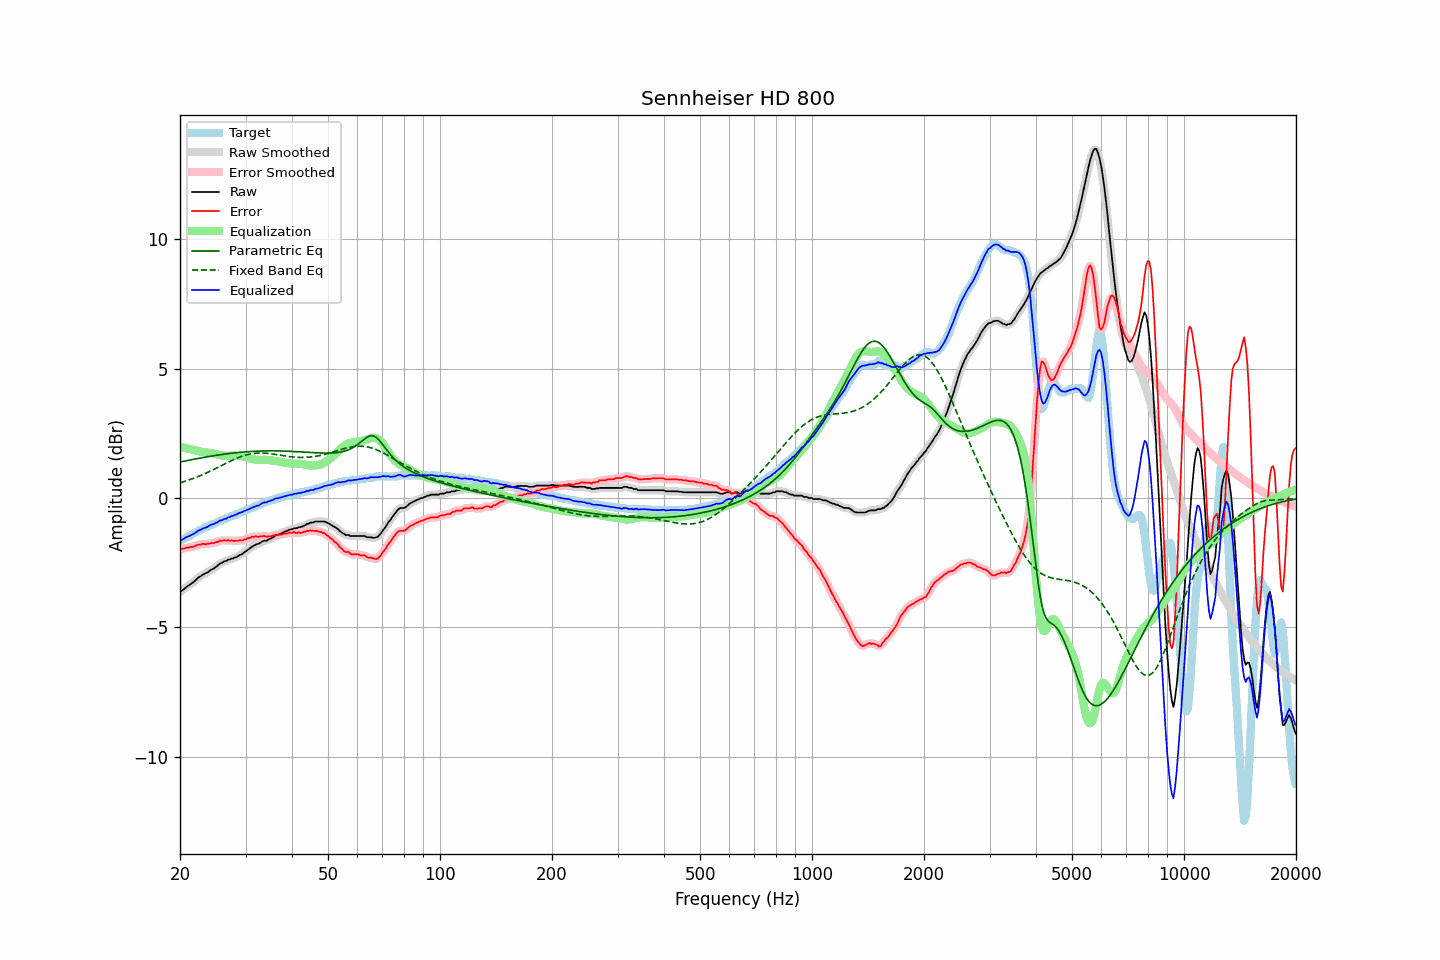

Values plotted in this chart, from the file beside it:
frequency, raw, error, smoothed, error_smoothed, equalization, parametric_eq, fixed_band_eq, equalized_raw, equalized_smoothed, target
20.00, -3.61, -2.01, -3.62, -2.00, 1.99, 1.40, 0.59, -1.63, -1.63, -1.61
20.20, -3.58, -1.96, -3.58, -1.97, 1.97, 1.41, 0.61, -1.61, -1.61, -1.63
20.40, -3.54, -1.95, -3.53, -1.95, 1.96, 1.42, 0.63, -1.59, -1.58, -1.59
20.61, -3.48, -1.93, -3.49, -1.93, 1.94, 1.43, 0.65, -1.54, -1.55, -1.55
20.81, -3.43, -1.91, -3.44, -1.92, 1.93, 1.45, 0.67, -1.51, -1.51, -1.52
21.02, -3.39, -1.91, -3.39, -1.91, 1.91, 1.46, 0.69, -1.48, -1.48, -1.48
21.23, -3.35, -1.89, -3.35, -1.90, 1.90, 1.47, 0.71, -1.46, -1.45, -1.46
21.44, -3.30, -1.88, -3.31, -1.89, 1.88, 1.48, 0.73, -1.42, -1.43, -1.42
21.66, -3.26, -1.88, -3.26, -1.88, 1.87, 1.50, 0.76, -1.40, -1.40, -1.38
21.87, -3.21, -1.86, -3.21, -1.86, 1.85, 1.51, 0.78, -1.36, -1.36, -1.35
22.09, -3.15, -1.83, -3.15, -1.83, 1.83, 1.52, 0.80, -1.32, -1.32, -1.32
22.31, -3.09, -1.80, -3.10, -1.81, 1.82, 1.53, 0.83, -1.27, -1.28, -1.29
22.54, -3.04, -1.80, -3.05, -1.80, 1.81, 1.54, 0.85, -1.24, -1.24, -1.24
22.76, -3.01, -1.79, -3.01, -1.78, 1.79, 1.56, 0.88, -1.22, -1.21, -1.22
22.99, -2.96, -1.76, -2.97, -1.78, 1.78, 1.57, 0.91, -1.18, -1.19, -1.20
23.22, -2.93, -1.77, -2.94, -1.77, 1.77, 1.58, 0.93, -1.16, -1.16, -1.16
23.45, -2.90, -1.79, -2.90, -1.77, 1.77, 1.59, 0.96, -1.14, -1.14, -1.11
23.69, -2.87, -1.76, -2.87, -1.77, 1.76, 1.60, 0.99, -1.11, -1.11, -1.11
23.92, -2.83, -1.76, -2.83, -1.76, 1.76, 1.61, 1.02, -1.08, -1.07, -1.07
24.16, -2.78, -1.75, -2.79, -1.75, 1.75, 1.62, 1.05, -1.04, -1.04, -1.03
24.40, -2.75, -1.73, -2.75, -1.74, 1.74, 1.63, 1.08, -1.02, -1.02, -1.02
24.65, -2.72, -1.74, -2.72, -1.73, 1.72, 1.64, 1.11, -1.00, -1.00, -0.99
24.89, -2.67, -1.71, -2.68, -1.72, 1.71, 1.65, 1.14, -0.97, -0.97, -0.97
25.14, -2.63, -1.70, -2.63, -1.69, 1.69, 1.66, 1.17, -0.94, -0.94, -0.94
25.39, -2.57, -1.68, -2.58, -1.67, 1.67, 1.67, 1.20, -0.90, -0.90, -0.90
25.65, -2.52, -1.64, -2.53, -1.66, 1.66, 1.68, 1.23, -0.86, -0.87, -0.89
25.91, -2.50, -1.66, -2.49, -1.64, 1.65, 1.69, 1.27, -0.85, -0.84, -0.85
26.16, -2.46, -1.64, -2.47, -1.64, 1.64, 1.70, 1.30, -0.82, -0.83, -0.83
26.43, -2.43, -1.63, -2.44, -1.64, 1.64, 1.71, 1.33, -0.80, -0.80, -0.81
26.69, -2.42, -1.65, -2.41, -1.63, 1.63, 1.71, 1.36, -0.79, -0.78, -0.77
26.96, -2.37, -1.61, -2.39, -1.64, 1.64, 1.72, 1.39, -0.74, -0.75, -0.76
27.23, -2.37, -1.65, -2.37, -1.64, 1.64, 1.73, 1.42, -0.73, -0.73, -0.72
27.50, -2.33, -1.63, -2.34, -1.64, 1.64, 1.74, 1.45, -0.69, -0.70, -0.70
27.77, -2.33, -1.65, -2.33, -1.65, 1.65, 1.74, 1.48, -0.69, -0.68, -0.68
28.05, -2.29, -1.65, -2.30, -1.65, 1.65, 1.75, 1.51, -0.65, -0.65, -0.64
28.33, -2.28, -1.65, -2.28, -1.65, 1.65, 1.76, 1.54, -0.64, -0.63, -0.63
28.62, -2.24, -1.65, -2.24, -1.64, 1.65, 1.76, 1.56, -0.60, -0.60, -0.60
28.90, -2.20, -1.63, -2.21, -1.64, 1.64, 1.77, 1.59, -0.56, -0.58, -0.58
29.19, -2.18, -1.64, -2.18, -1.63, 1.63, 1.77, 1.61, -0.55, -0.55, -0.55
29.48, -2.14, -1.64, -2.14, -1.62, 1.62, 1.78, 1.63, -0.53, -0.52, -0.51
29.78, -2.09, -1.59, -2.10, -1.61, 1.60, 1.79, 1.65, -0.50, -0.50, -0.51
30.08, -2.05, -1.59, -2.05, -1.58, 1.58, 1.79, 1.67, -0.48, -0.47, -0.46
30.38, -2.00, -1.55, -2.01, -1.56, 1.56, 1.79, 1.68, -0.44, -0.45, -0.45
30.68, -1.96, -1.54, -1.96, -1.54, 1.54, 1.80, 1.70, -0.42, -0.42, -0.42
30.99, -1.91, -1.52, -1.92, -1.52, 1.52, 1.80, 1.71, -0.39, -0.39, -0.39
31.30, -1.87, -1.49, -1.87, -1.50, 1.51, 1.81, 1.72, -0.36, -0.36, -0.38
31.61, -1.83, -1.50, -1.83, -1.49, 1.50, 1.81, 1.73, -0.34, -0.34, -0.34
31.93, -1.80, -1.48, -1.81, -1.49, 1.49, 1.81, 1.74, -0.32, -0.32, -0.33
32.24, -1.77, -1.49, -1.78, -1.49, 1.48, 1.82, 1.74, -0.29, -0.30, -0.29
32.57, -1.76, -1.50, -1.75, -1.49, 1.48, 1.82, 1.74, -0.28, -0.27, -0.26
32.89, -1.72, -1.47, -1.72, -1.48, 1.48, 1.82, 1.75, -0.24, -0.24, -0.25
33.22, -1.68, -1.48, -1.69, -1.47, 1.48, 1.82, 1.74, -0.20, -0.21, -0.20
33.55, -1.65, -1.46, -1.66, -1.47, 1.48, 1.82, 1.74, -0.17, -0.18, -0.19
33.89, -1.64, -1.48, -1.64, -1.48, 1.48, 1.83, 1.74, -0.16, -0.16, -0.17
34.23, -1.64, -1.50, -1.63, -1.48, 1.48, 1.83, 1.73, -0.17, -0.15, -0.15
34.57, -1.59, -1.47, -1.60, -1.49, 1.47, 1.83, 1.73, -0.12, -0.13, -0.12
34.92, -1.57, -1.48, -1.58, -1.48, 1.47, 1.83, 1.72, -0.11, -0.11, -0.09
35.27, -1.54, -1.47, -1.54, -1.46, 1.46, 1.83, 1.71, -0.08, -0.08, -0.07
35.62, -1.51, -1.44, -1.51, -1.45, 1.45, 1.83, 1.70, -0.06, -0.06, -0.07
35.97, -1.46, -1.44, -1.47, -1.43, 1.44, 1.83, 1.69, -0.02, -0.03, -0.03
... 635 more rows
